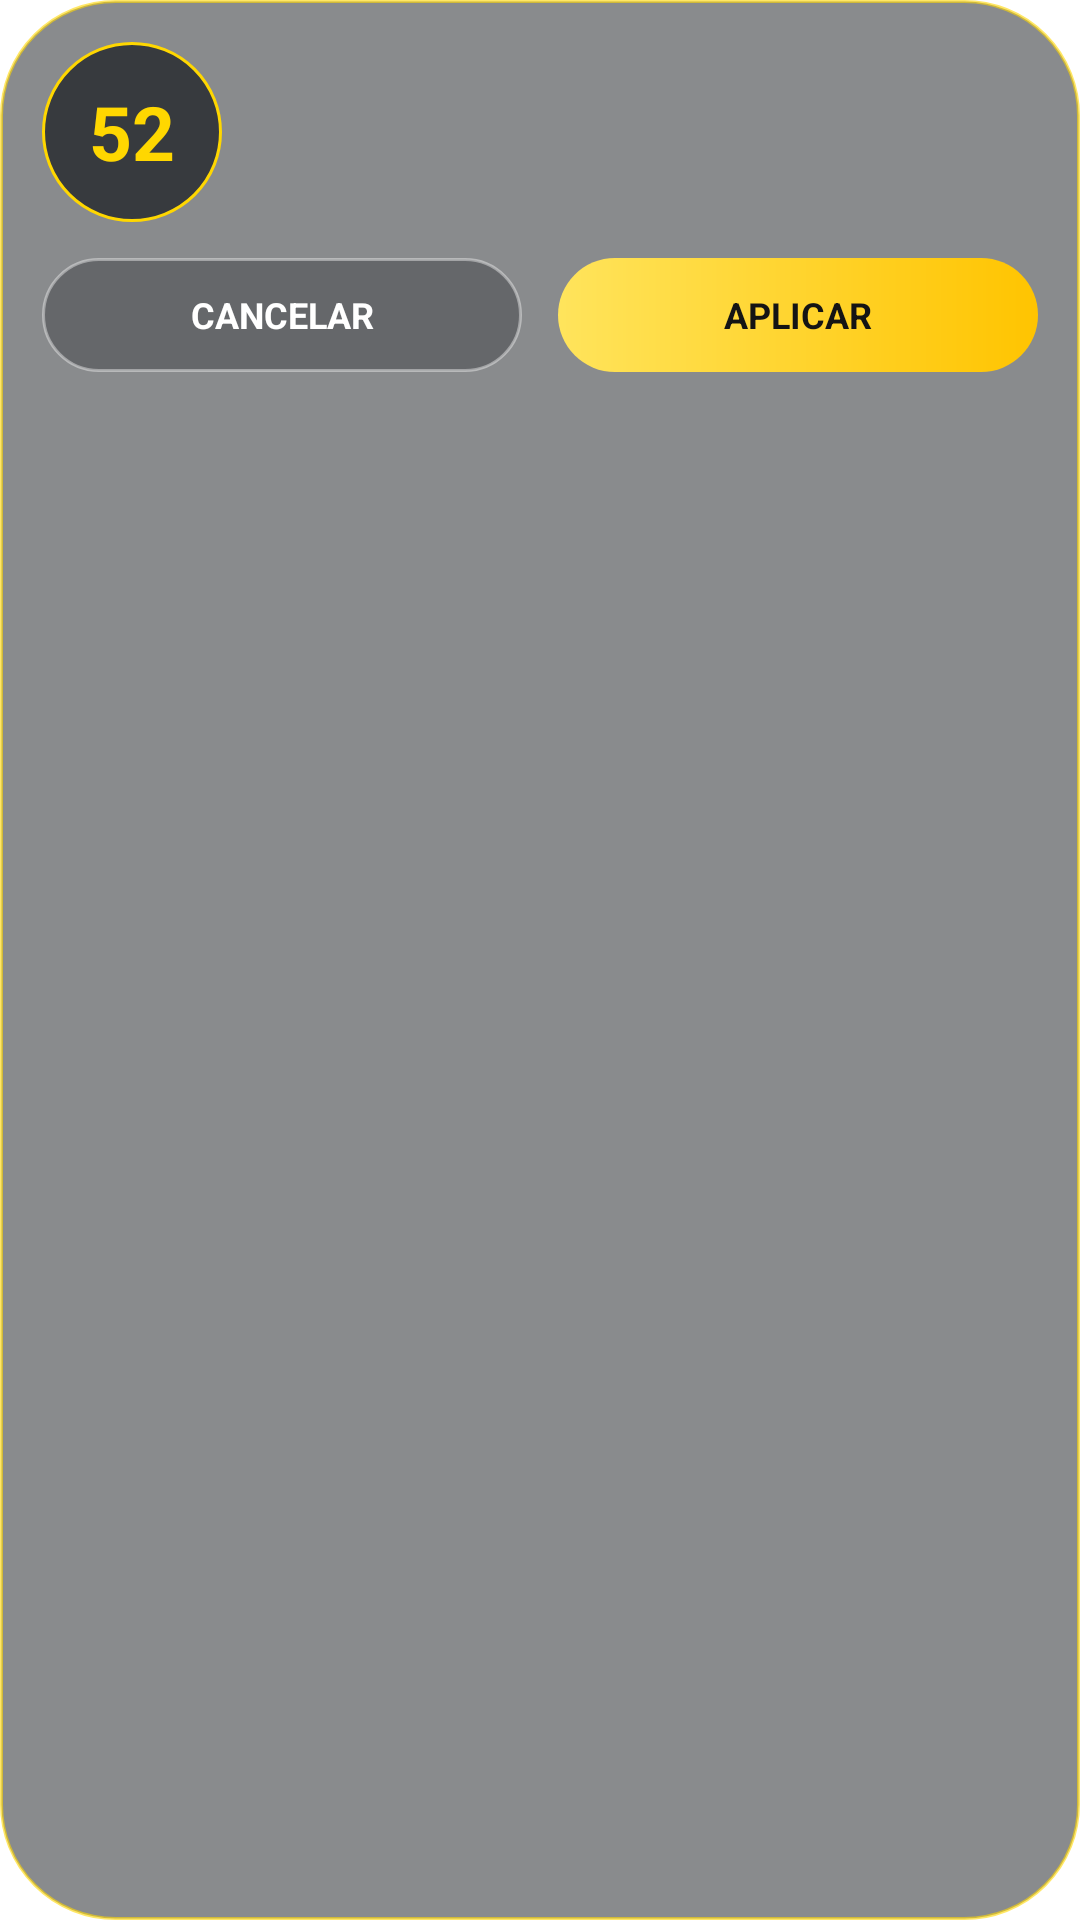

The Android layout XML behind this screen, and the referenced resources:
<!-- AndroidManifest.xml: application theme Theme.GoldenMousePro -->
<!-- res/layout/dialog_radio_joystick.xml -->
<?xml version="1.0" encoding="utf-8"?>
<LinearLayout android:orientation="vertical" android:background="@drawable/bg_radio_joystick_capsula" android:padding="14.0dip" android:layout_width="284.0dip" android:layout_height="wrap_content"
  xmlns:android="http://schemas.android.com/apk/res/android">
    <LinearLayout android:gravity="center_vertical" android:orientation="horizontal" android:layout_width="fill_parent" android:layout_height="wrap_content">
        <TextView android:textSize="25.0sp" android:textStyle="bold" android:textColor="#ffffd700" android:gravity="center" android:id="@id/txtRadioJoystickValor" android:background="@drawable/bg_radio_joystick_numero" android:layout_width="60.0dip" android:layout_height="60.0dip" android:text="52" />
        <SeekBar android:id="@id/seekRadioJoystick" android:layout_width="0.0dip" android:layout_height="wrap_content" android:max="200" android:progress="52" android:layout_weight="1.0" android:layout_marginStart="10.0dip" android:splitTrack="false" android:progressTint="#ffffd700" android:progressBackgroundTint="#66ffffff" android:thumbTint="#ffffd700" />
    </LinearLayout>
    <LinearLayout android:gravity="center" android:orientation="horizontal" android:layout_width="fill_parent" android:layout_height="wrap_content" android:layout_marginTop="12.0dip" android:weightSum="2.0">
        <TextView android:textSize="12.0sp" android:textStyle="bold" android:textColor="#ffffffff" android:gravity="center" android:id="@id/btnCancelarRadio" android:background="@drawable/bg_radio_joystick_cancelar" android:focusable="true" android:clickable="true" android:layout_width="0.0dip" android:layout_height="38.0dip" android:text="CANCELAR" android:layout_weight="1.0" android:layout_marginEnd="6.0dip" />
        <TextView android:textSize="12.0sp" android:textStyle="bold" android:textColor="#ff141414" android:gravity="center" android:id="@id/btnAplicarRadio" android:background="@drawable/bg_radio_joystick_aplicar" android:focusable="true" android:clickable="true" android:layout_width="0.0dip" android:layout_height="38.0dip" android:text="APLICAR" android:layout_weight="1.0" android:layout_marginStart="6.0dip" />
    </LinearLayout>
</LinearLayout>
<!-- resources referenced by this layout -->
<resources>
  <!-- drawable bg_radio_joystick_aplicar (drawable) -->
  <?xml version="1.0" encoding="utf-8"?>
  <shape android:shape="rectangle"
    xmlns:android="http://schemas.android.com/apk/res/android">
      <gradient android:startColor="#ffffe45c" android:endColor="#ffffc400" android:angle="0.0" />
      <corners android:radius="30.0dip" />
  </shape>
  <!-- drawable bg_radio_joystick_cancelar (drawable) -->
  <?xml version="1.0" encoding="utf-8"?>
  <shape android:shape="rectangle"
    xmlns:android="http://schemas.android.com/apk/res/android">
      <solid android:color="#66303339" />
      <corners android:radius="30.0dip" />
      <stroke android:width="1.0dip" android:color="#66ffffff" />
  </shape>
  <!-- drawable bg_radio_joystick_capsula (drawable) -->
  <?xml version="1.0" encoding="utf-8"?>
  <shape android:shape="rectangle"
    xmlns:android="http://schemas.android.com/apk/res/android">
      <solid android:color="#8014181d" />
      <corners android:radius="38.0dip" />
      <stroke android:width="1.0dip" android:color="#99ffd700" />
  </shape>
  <!-- drawable bg_radio_joystick_numero (drawable) -->
  <?xml version="1.0" encoding="utf-8"?>
  <shape android:shape="oval"
    xmlns:android="http://schemas.android.com/apk/res/android">
      <solid android:color="#aa101217" />
      <stroke android:width="1.0dip" android:color="#ffffd700" />
  </shape>
</resources>
